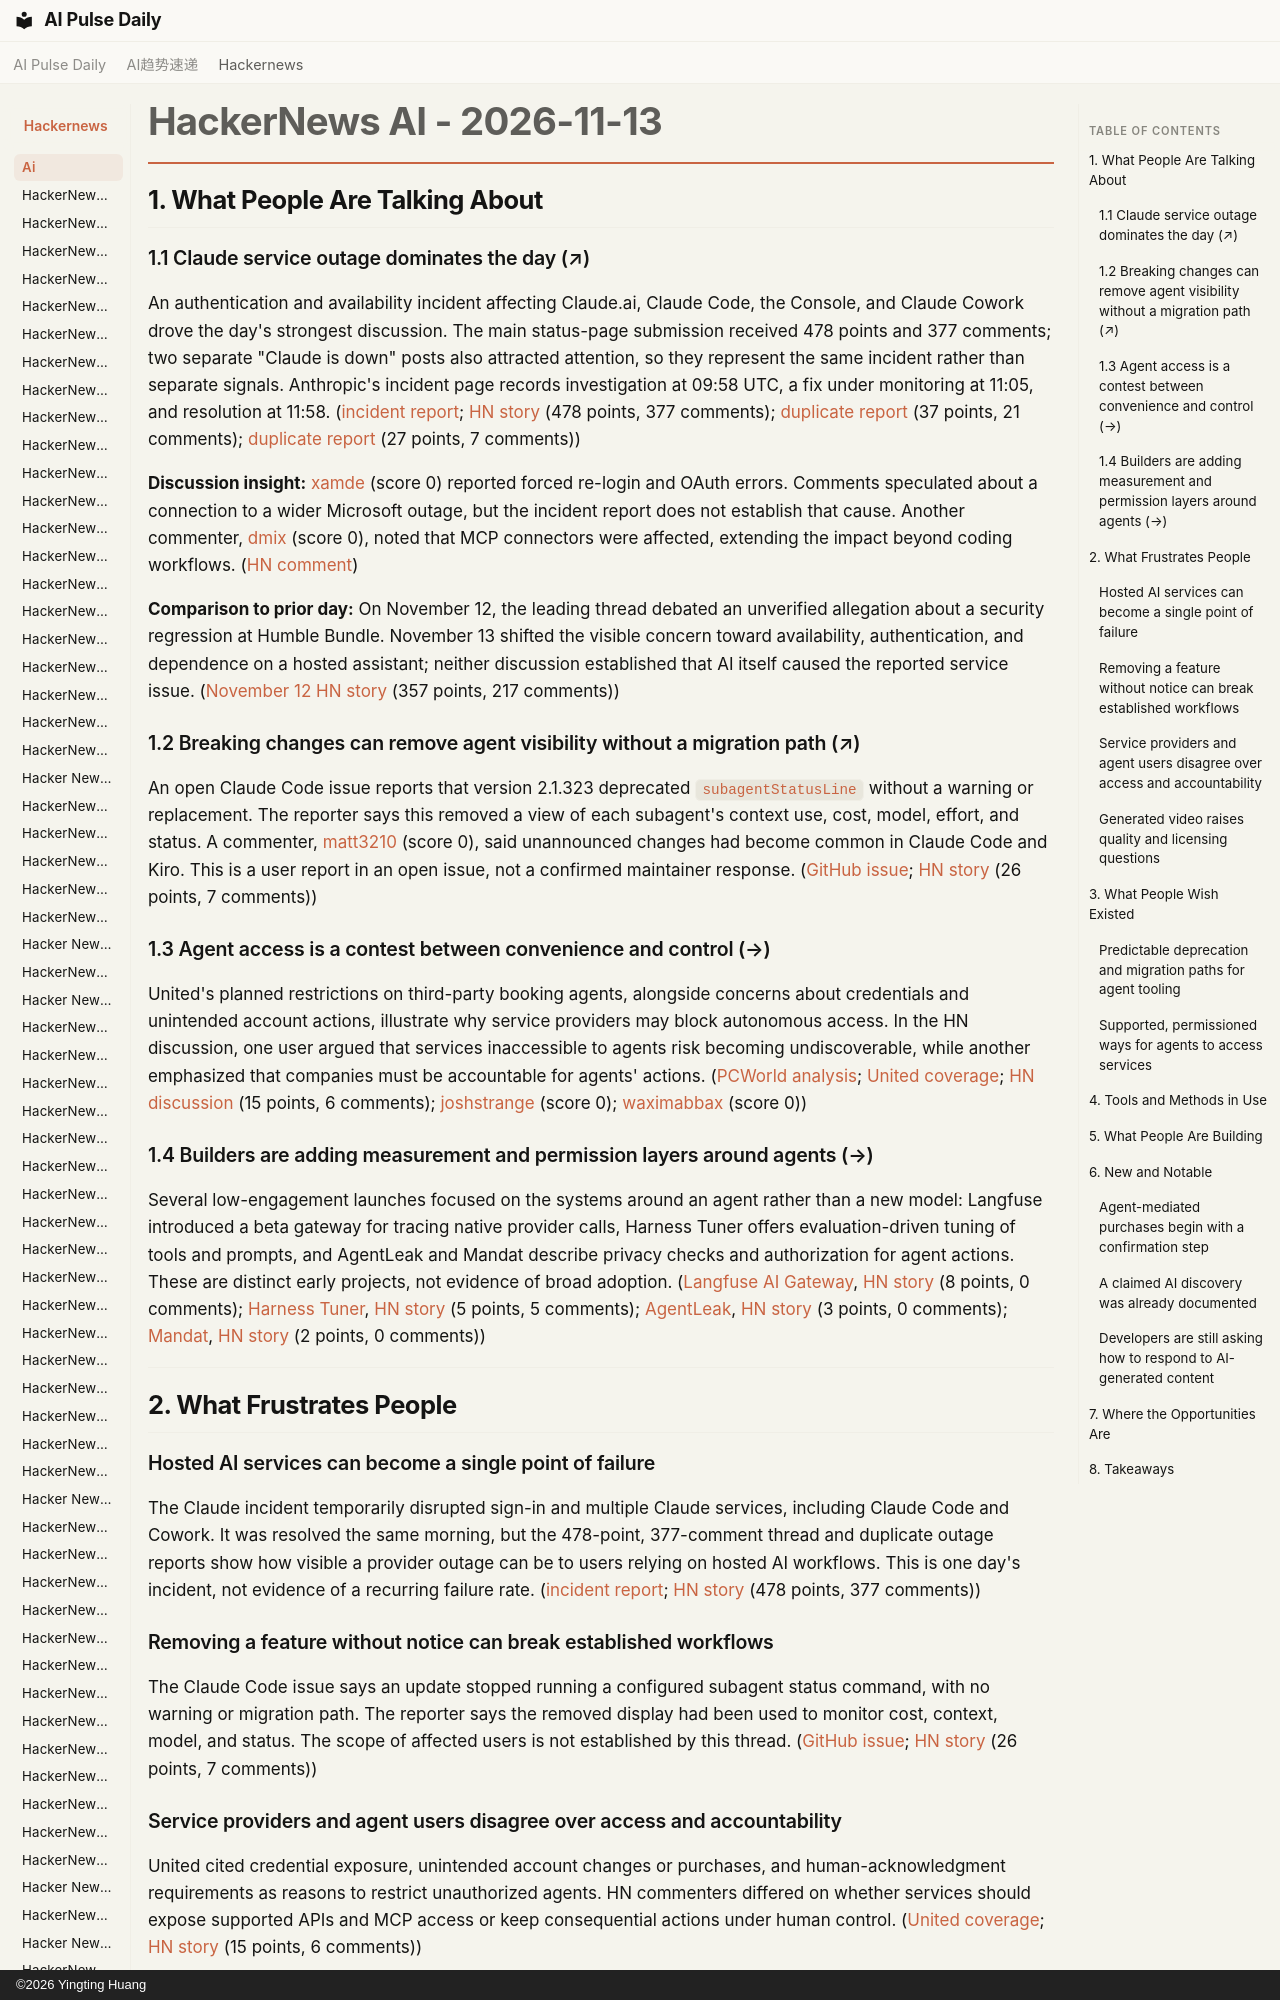

repository: vibewatch/vibewatch.github.io · page: hackernews/ai/2026-11-13/index.html · generator: mkdocs · copyright: ©2026 Yingting Huang

# HackerNews AI - 2026-11-13

## 1. What People Are Talking About

### 1.1 Claude service outage dominates the day (↗)

An authentication and availability incident affecting Claude.ai, Claude Code, the Console, and Claude Cowork drove the day's strongest discussion. The main status-page submission received 478 points and 377 comments; two separate "Claude is down" posts also attracted attention, so they represent the same incident rather than separate signals. Anthropic's incident page records investigation at 09:58 UTC, a fix under monitoring at 11:05, and resolution at 11:58. ([incident report](https://status.claude.com/incidents/nn11wk485zfn); [HN story](https://news.ycombinator.com/item?id=50481187) (478 points, 377 comments); [duplicate report](https://news.ycombinator.com/item?id=50480909) (37 points, 21 comments); [duplicate report](https://news.ycombinator.com/item?id=50480941) (27 points, 7 comments))

**Discussion insight:** [xamde](https://news.ycombinator.com/user?id=xamde) (score 0) reported forced re-login and OAuth errors. Comments speculated about a connection to a wider Microsoft outage, but the incident report does not establish that cause. Another commenter, [dmix](https://news.ycombinator.com/user?id=dmix) (score 0), noted that MCP connectors were affected, extending the impact beyond coding workflows. ([HN comment](https://news.ycombinator.com/item?id=50484262))

**Comparison to prior day:** On November 12, the leading thread debated an unverified allegation about a security regression at Humble Bundle. November 13 shifted the visible concern toward availability, authentication, and dependence on a hosted assistant; neither discussion established that AI itself caused the reported service issue. ([November 12 HN story](https://news.ycombinator.com/item?id=50463899) (357 points, 217 comments))

### 1.2 Breaking changes can remove agent visibility without a migration path (↗)

An open Claude Code issue reports that version 2.1.323 deprecated `subagentStatusLine` without a warning or replacement. The reporter says this removed a view of each subagent's context use, cost, model, effort, and status. A commenter, [matt3210](https://news.ycombinator.com/user?id=matt3210) (score 0), said unannounced changes had become common in Claude Code and Kiro. This is a user report in an open issue, not a confirmed maintainer response. ([GitHub issue](https://github.com/anthropics/claude-code/issues/109446); [HN story](https://news.ycombinator.com/item?id=50477704) (26 points, 7 comments))
